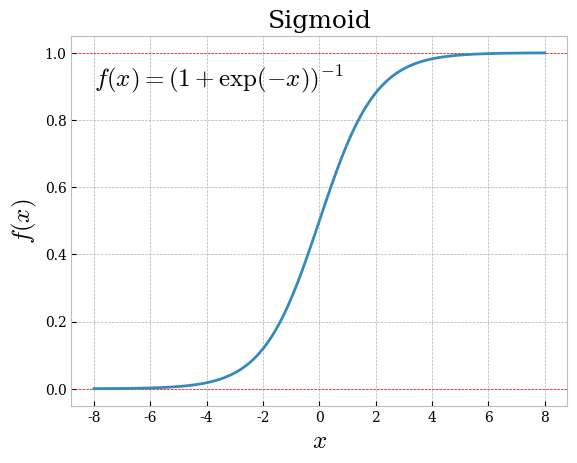

This chart was generated by the following Python code: (Note: this script raises an exception after producing the figure.)
#!/usr/bin/python

import numpy as np

def none(x, der=False):
    '''Pure linear activation'''
    if der:
        return 1
    else:
        return x

def logistic(x, der=False):
    '''Maps the argument x in the interval [0, 1]'''
    if der:
        return  x*(1 - x)
    else:
        return (1 + np.exp(-x))**(-1)

def tanh(x, der=False):
    '''Maps the argument x in the interval [-1, 1]'''
    if der:
        return (np.cosh(x))**(-2) 
    else:
        return np.tanh(x) 
    
def ReLU(x, der=False):
    '''Standard ReLU'''
    if der:
        return np.where(x>0, 1, 0)
    else:
        return np.where(x>0, x, 0)

def ELU(x, der=False, a=1):
    '''ELU'''
    if der:
        return np.where(x<0, a*np.exp(x), x)
    else:
        return np.where(x<0, a*(np.exp(x)-1), x)
        
def Leaky_ReLU(x, der=False, a=0.1):
    '''Leaky ReLU'''
    if der:
        return np.where(x>0, 1, a)
    else:
        return np.where(x<0, a*x, x)
        
def Even_ReLU(x, der=False, a=100):
    '''Even ReLU'''
    if der:
        return np.where(x<0, 1+x/a, 1)
    else:
        return np.where(x<0, x+x*x/(2*a), x)
    


if __name__ == '__main__':
    import matplotlib.pyplot as plt
    
    plt.style.use("bmh")
    plt.rcParams["font.family"] = "Serif"

    #plt.gcf().subplots_adjust(bottom=0.15)
    #plt.gcf().subplots_adjust(left=0.20)

    x = np.linspace(-8, 8, 1000)  
    label_size = {'size':'18'}
    
    ax = plt.gca()
    ax.set_facecolor('white')
    plt.axhline( 0, linestyle = '--', color = 'r', linewidth=0.5)
    plt.axhline( 1, linestyle = '--', color = 'r', linewidth=0.5)
    plt.plot(x, logistic(x), linewidth = 2)

    plt.title(r"Sigmoid",**label_size)
    plt.xlabel("$x$",**label_size)
    plt.ylabel("$f(x)$",**label_size)
    plt.text(-8, 0.9, r'$f(x)=(1 + \exp(-x))^{-1}$',**label_size)
    plt.savefig("../plots/sigmoid.png")
    plt.show()

    ax = plt.gca()
    ax.set_facecolor('white')
    plt.axhline(-1, linestyle = '--', color = 'r', linewidth=0.5)
    plt.axhline( 1, linestyle = '--', color = 'r', linewidth=0.5)
    plt.plot(x, tanh(x), linewidth = 2)

    plt.title(r"Tangens hyperbolicus",**label_size)
    plt.xlabel("$x$",**label_size)
    plt.ylabel("$f(x)$",**label_size)
    plt.text(-8, 0.8, r'$f(x)=tanh(x)$',**label_size)
    plt.savefig("../plots/tanh.png")
    plt.show()
    
    ax = plt.gca()
    ax.set_facecolor('white')
    ReLU_array = np.empty(len(x))
    for i in range(len(x)):
        ReLU_array[i] = ReLU(x[i])
        
    plt.plot(x, ReLU_array, linewidth = 2)
    plt.title(r"ReLU",**label_size)
    plt.xlabel("$x$",**label_size)
    plt.ylabel("$f(x)$",**label_size)
    plt.text(-8, 7, r'$f(x)=max(0,x)$',**label_size)
    plt.savefig("../plots/ReLU.png")
    plt.show()
    
    ax = plt.gca()
    ax.set_facecolor('white')
    LeakyReLU_array = np.empty(len(x))
    for i in range(len(x)):
        LeakyReLU_array[i] = Leaky_ReLU(x[i])
    
    plt.plot(x, LeakyReLU_array, linewidth = 2)
    plt.title(r"Leaky ReLU",**label_size)
    plt.xlabel("$x$",**label_size)
    plt.ylabel("$f(x)$",**label_size)
    plt.text(-8, 7, r'$f(x)=0.1x$ if $x<0$, $x$ else',**label_size)
    plt.savefig("../plots/LeakyReLU.png")
    plt.show()
    
    ax = plt.gca()
    ax.set_facecolor('white')
    ELU_array = np.empty(len(x))
    for i in range(len(x)):
        ELU_array[i] = ELU(x[i])
    
    plt.plot(x, ELU_array, linewidth = 2)
    plt.title(r"ELU",**label_size)
    plt.xlabel("$x$",**label_size)
    plt.ylabel("$f(x)$",**label_size)
    plt.text(-8, 7, r'$f(x)=exp(x)-1$ if $x<0$, $x$ else',**label_size)
    plt.savefig("../plots/ELU.png")
    plt.show()

